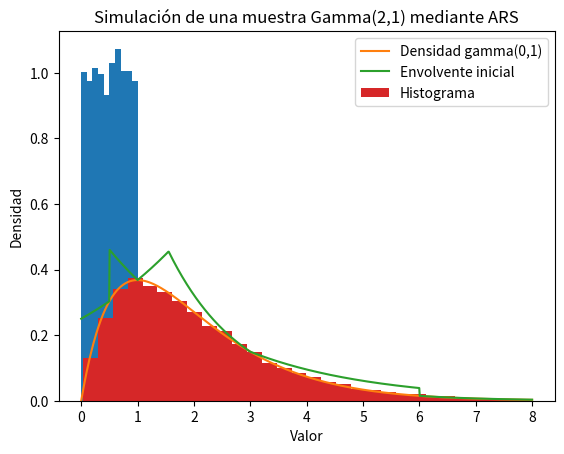

Write the Python code that produced this figure. (Note: this script raises an exception after producing the figure.)
# %% Functions for the uniform simulation
def simulate_unif(n,seed=[57,189,42,26,4]):
    '''This function simulates a sample of n i.i.d. random variables distributed
    as uniform in (0,1)
    
    Arguments:
    - n: Number of variables to simulate
    - seed: A list or array-like of lenght 5 with the initial states for the algorithm
    
    Output:
    - u: A vector with the simulated values (numpy array of shape (1,n))'''
    import numpy as np
    seed = np.asarray(seed, dtype=float)
    uniform_vector = np.zeros((n,1))
    for i in range(n):
        uniform_vector[i] = (107374182*seed[4] + 104420*seed[0]) % (2**(31) - 1)
        seed = np.append(seed[1:],uniform_vector[i])
    return uniform_vector / (2**(31) - 2)

# Functions for the gamma ARS
def log_gamma_dens(point,alpha=2,beta=1):
    '''This function evaluates the logarithm of a Gamma(alpha,beta) density at 
    a given point'''
    import numpy as np
    from scipy.special import gamma as Gamma
    return (alpha*np.log(beta) - np.log(Gamma(alpha)) + (alpha-1)*np.log(point) - beta*point)

def gamma_dens(point,alpha=2,beta=1):
    '''This function evaluates a Gamma density in a given point'''
    import numpy as np
    from scipy.special import gamma as Gamma
    return (((beta**alpha)/Gamma(alpha))*point**(alpha-1)*np.exp(-beta*point))
    

def create_line(start,end,point_to_evaluate):
    '''This function finds the function of a straight line passing through two points
    and evaluates it at a given value of x
    
    Arguments:
    - start: A 2-tuple with the x and y coordinates of the first point to find the line
    - end: A 2-tuple with the x and y coordinates of the second point to find the line'''
    return ((end[1]-start[1])*point_to_evaluate + start[1]*end[0] - start[0]*end[1] )/ (end[0] - start[0])

def envelope(points,x):
    '''This function creates an envelope for the logarithm of a Gamma density
    
    Arguments:
    - points: A list or array-like containing the set of points to be used 
    in the envelope'''
    import numpy as np
    points = np.sort(points)
    if x >= 0 and x <= points[0]:
        value = create_line((points[0],log_gamma_dens(points[0])),(points[1],log_gamma_dens(points[1])),x)
    elif x >= points[-1]:
        value = create_line((points[-2],log_gamma_dens(points[-2])),(points[-1],log_gamma_dens(points[-1])),x)
    elif x < 0:
        print("Error: La entrada debe ser no negativa")
    elif x > points[0] and x <= points[1]:
        value = create_line((points[1],log_gamma_dens(points[1])),(points[2],log_gamma_dens(points[2])),x)
    elif x > points[-2] and x <= points[-1]:
        value = create_line((points[-3],log_gamma_dens(points[-3])),(points[-2],log_gamma_dens(points[-2])),x)
    else:
        pos = len([i for i in points if i <= x]) - 1
        value_1 = create_line((points[pos-1],log_gamma_dens(points[pos-1])),(points[pos],log_gamma_dens(points[pos])),x)
        value_2 = create_line((points[pos+1],log_gamma_dens(points[pos+1])),(points[pos+2],log_gamma_dens(points[pos+2])),x)
        value = np.min([value_1,value_2])
    return value

def exp_envelope(x_values,grid):
    '''This function computes an envelope for a Gamma density through a logarithmic
    envelope'''
    import numpy as np
    if type(x_values) in {int,float}:
        y_values = np.exp(envelope(grid,x_values))
    else:
        y_values = np.zeros(len(x_values))
        for i in range(len(x_values)):
            y_values[i] = envelope(grid,x_values[i])
        y_values = np.exp(y_values)
    return y_values

def sp_envelope_cdf(grid,lim):
    '''This function computes the distribution function of an envelope with 
    scipy.integrate'''
    from scipy.integrate import quad
    import numpy as np
    return quad(exp_envelope,0,lim,args=grid)

def exp_integral(liminf,limsup,a,b):
    '''This function evaluates the integral for exp(ax + b) where a and b are the slope
    and intercept of a rect being part of an envelope'''
    import numpy as np
    coeff = (limsup[1] - liminf[1])/(limsup[0] - liminf[0])
    return (np.exp((-limsup[1]*liminf[0] + liminf[1]*limsup[0]) / (limsup[0] - liminf[0]) ))*(np.exp(coeff*b)-np.exp(coeff*a)) / coeff

def envelope_cdf(grid,x):
    '''This function evaluates the cumulative distribution function for an envelope'''
    import numpy as np
    points = np.sort(grid)
    if x <= 0:
        integral = 0
    elif x > 0 and x <= points[0]:
        integral = exp_integral((points[0],log_gamma_dens(points[0])),(points[1],log_gamma_dens(points[1])),0,x)
    elif x > points[0] and x <= points[1]:
        integral = envelope_cdf(grid,points[0]) + exp_integral((points[1],log_gamma_dens(points[1])),(points[2],log_gamma_dens(points[2])),points[0],x)
    elif x > points[-2] and x <= points[-1]:
        integral = envelope_cdf(grid,points[-2]) + exp_integral((points[-3],log_gamma_dens(points[-3])),(points[-2],log_gamma_dens(points[-2])),points[-2],x)
    elif x > points[-1]:
        integral = envelope_cdf(grid,points[-1]) + exp_integral((points[-2],log_gamma_dens(points[-2])),(points[-1],log_gamma_dens(points[-1])),points[-1],x)
    else:
        pos = len([i for i in points if i < x]) - 1
        logx_i1 = log_gamma_dens(points[pos+1])
        logx_i2 = log_gamma_dens(points[pos+2])
        logx_n1 = log_gamma_dens(points[pos-1])
        logx_i  = log_gamma_dens(points[pos])
        denominator = (logx_i*points[pos-1] - logx_n1*points[pos])/(points[pos]-points[pos-1]) + (- logx_i2*points[pos+1] + logx_i1*points[pos+2]) / (points[pos+2] - points[pos+1])
        numerator = (logx_i - logx_n1)/(points[pos] - points[pos-1]) - (logx_i2 - logx_i1)/(points[pos+2] - points[pos+1])
        midpoint = denominator / numerator
        if x <= midpoint:
            integral = envelope_cdf(grid,points[pos]) + exp_integral((points[pos-1],logx_n1),(points[pos],logx_i),points[pos],x)
        else:
            integral = envelope_cdf(grid,midpoint) + exp_integral((points[pos+1],logx_i1),(points[pos+2],logx_i2),midpoint,x)
    return integral

def generalized_inverse(distr,values,x):
    '''This function finds the generalized inverse of a distribution function for a given percentile'''
    i = 0
    while distr[i] < x:
        i += 1
    return values[i]

def ars_gamma(n_simul,grid=[0.5,1,3,6]):
    '''Thsi function generates a quantity (n_simul) of gamma random variables with parameters
    alpha and beta specified by the user using the Adaptive Rejection algorithm as seen in 
    Robert and Casella "Monte Carlo Statistical Methods" (2004).
    
    The Algorithm requieres to be initialized with a grid of numbers. By default, it uses the
    list [0.5,1,3,6] as these numbers are well spaced for a Gamma(2,1) density'''
    import numpy as np
    simulations = []
    x = np.linspace(0,8,1000)
    distr = []
    for i in x:
        distr.append(envelope_cdf(grid,i))
    distr = distr / distr[-1]
    while len(simulations) < n_simul:
        u_1 = np.random.uniform(size=1)
        dummy_var = generalized_inverse(distr,x,u_1)
        u_2 = np.random.uniform(size=1)
        if np.exp(envelope(grid,dummy_var))*u_2 <= gamma_dens(dummy_var):
            simulations.append(dummy_var)
            if len(simulations) < 10:
                grid.append(dummy_var)
                distr = []
                for i in x:
                    distr.append(envelope_cdf(grid,i))
                distr = distr / distr[-1]
    return simulations

# %% 
# Examples and homework
if __name__ == "__main__":
    import numpy as np
    from matplotlib import pyplot as plt
    from scipy.stats import kstest
    np.random.seed(57)
    
    # Uniform simulation
    unif_sims = simulate_unif(10000)
    unif_mean = np.mean(unif_sims)
    unif_var = np.var(unif_sims)
    unif_max_min = [ np.min(unif_sims), np.max(unif_sims) ]
    # Create histogram
    plt.hist(unif_sims,density=True)
    plt.title('Histograma para 10,00 simulaciones U(0,1)')
    plt.ylabel("Frecuencia relativa")
    plt.xlabel("Valor")
    plt.show()
    # Hypothesis test
    unif_sims = unif_sims.reshape((10000,))
    test = kstest(unif_sims,"uniform")

    # Gamma simulation with envelope
    grid = [0.5,1,3,6]
    x = np.linspace(0,8,1000)
    distr = []
    for i in x:
        distr.append(envelope_cdf(grid,i))
    distr = distr / distr[-1]
    # Simulations for the envelope
    env_simulations=[]
    for i in range(10000):
        u = np.random.uniform(size=1)
        env_simulations.append(generalized_inverse(distr,x,u))
    # Simulations for gamma without updating the envelope
    gamma_sims = []
    while len(gamma_sims) <10000:
        u = np.random.uniform(size=1)
        dummy = generalized_inverse(distr,x,u)
        u2 = np.random.uniform(size=1)
        if np.exp(envelope(grid,dummy))*u2 <= gamma_dens(dummy):
            gamma_sims.append(dummy)
    # Using the function to update the envelope
    reg_gamma_sims = ars_gamma(10000)
    gamma_mean = np.mean(reg_gamma_sims)
    gamma_var = np.var(reg_gamma_sims)
    dens = []
    for i in x:
        dens.append(gamma_dens(i))
    envelope_dens = exp_envelope(x,grid)
    plt.plot(x,dens,label="Densidad gamma(0,1)")
    plt.plot(x,envelope_dens,label="Envolvente inicial")
    plt.hist(reg_gamma_sims,density=True,bins=30,label="Histograma")
    plt.xlabel("Valor")
    plt.ylabel("Densidad")
    plt.legend()
    plt.title("Simulación de una muestra Gamma(2,1) mediante ARS")
    plt.show()
    # Hypothesis testing
    from scipy.stats import gamma as g
    sp_sample = g.rvs(2,size=10000)
    gam_sample = array(reg_gamma_sims).reshape((10000,))
    gamma_test = kstest(gam,sp_sample)
                                                
    
    